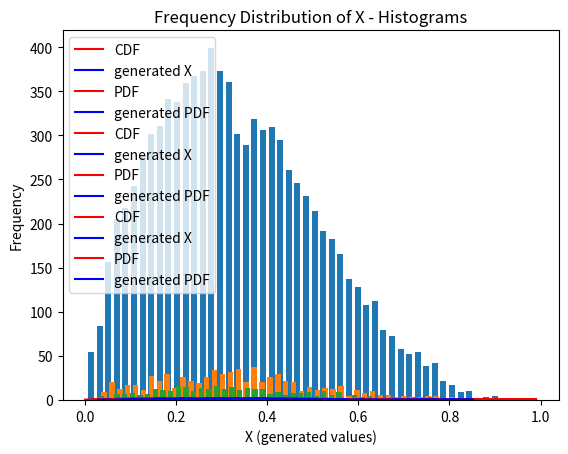

Recreate this plot in Python.
import numpy as np
import matplotlib.pyplot as plt
import cmath 
import math 
from numpy import random

def fx(i):
  return 20*i*math.pow(1 - i, 3)

def plot_graph(numbers, c):
  x = np.arange(0, 1, 0.01)
  Fx = [10*i*i - 20*math.pow(i, 3) + 15*math.pow(i, 4) - 4*math.pow(i, 5) for i in x]
  plt.plot(x, Fx, color = 'red', label = "CDF")

  sorted_Y = np.sort(numbers)
  y_val = np.arange(len(sorted_Y))/float(len(sorted_Y) - 1)
  
  plt.title('Distribution Function of X plotted along with the CDF - Convergence Analysis')
  plt.ylabel('Probability - P(X <= x)')
  plt.xlabel('X (generated values)')
  plt.plot(sorted_Y, y_val, color = 'blue', label = "generated X")
  plt.legend(loc = "upper left")
  plt.show()

  x = np.arange(0, 1, 0.01)
  pdf = [fx(i) for i in x]
  plt.plot(x, pdf, color = 'red', label = "PDF")
  plt.title('Density function comparison')
  counts, bin_edges = np.histogram(numbers, bins = 50)

  max_len = 0
  for i in counts:
    max_len = max(max_len, i)
    
  counts = [i*2.109375/max_len for i in counts]
  plt.ylabel('f(X)')
  plt.xlabel('X (generated values)')
  plt.plot(bin_edges[1:], counts, color = 'blue', label = "generated PDF")
  plt.legend(loc = "upper left")
  plt.show()

  plt.title('Frequency Distribution of X - Histograms')
  hist, bins = np.histogram(numbers, bins = 50)
  w = 0.7 * (bins[1] - bins[0])
  center = (bins[:-1] + bins[1:]) / 2
  plt.bar(center, hist, align = 'center', width = w)
  plt.ylabel('Frequency')
  plt.xlabel('X (generated values)')
  plt.show()

  # (b) Compute the sample mean and compare it with (theoretical) expectation of the PDF f.
  sample_mean = np.mean(numbers)
  theoretical_expectation = 0.2  # Calculated using the PDF
  print("Sample mean: ", sample_mean)
  print("Theoretical expectation: ", theoretical_expectation)

  # (c) What is the approximate value of P(0.25 ≤ X ≤ 0.75) based on the generated sample?
  count = 0
  for num in numbers:
    if 0.25 <= num <= 0.75:
      count += 1
  approximate_probability = count / len(numbers)
  print("Approximate probability: ", approximate_probability)

  # (d) Keep a count of number of iterations needed to generate each of the random numbers.
  # Compute the average of all these values and compare it with the value obtained in part (a).
  average_iterations = c
  print("Average iterations: ", average_iterations)

def main(): 
  x = np.arange(0, 1, 0.001)
  f = [fx(i) for i in x]
  C = [max(f), 15, 30]
  
  for c in C:
    iter = 0
    numbers = list()
    sample_c = list()

    while iter <= 10000:
      limit = 1000
      X = np.random.uniform(size = limit)
      U = np.random.uniform(size = limit)
      
      idx = 0
      counter = 0
      for i in X:
        ui = U[idx]
        if(ui <= fx(i) / c):
          numbers.append(i)
        else:
          break

        idx += 1
        counter += 1

      iter += 1
      if(counter > 0):
        sample_c.append(counter)

    print("Actual c = {}\nSample c = {}".format(c, sum(sample_c)/len(sample_c)))
    print(len(numbers))
    plot_graph(numbers, c)
  
  

if __name__ == "__main__": 
    main()
